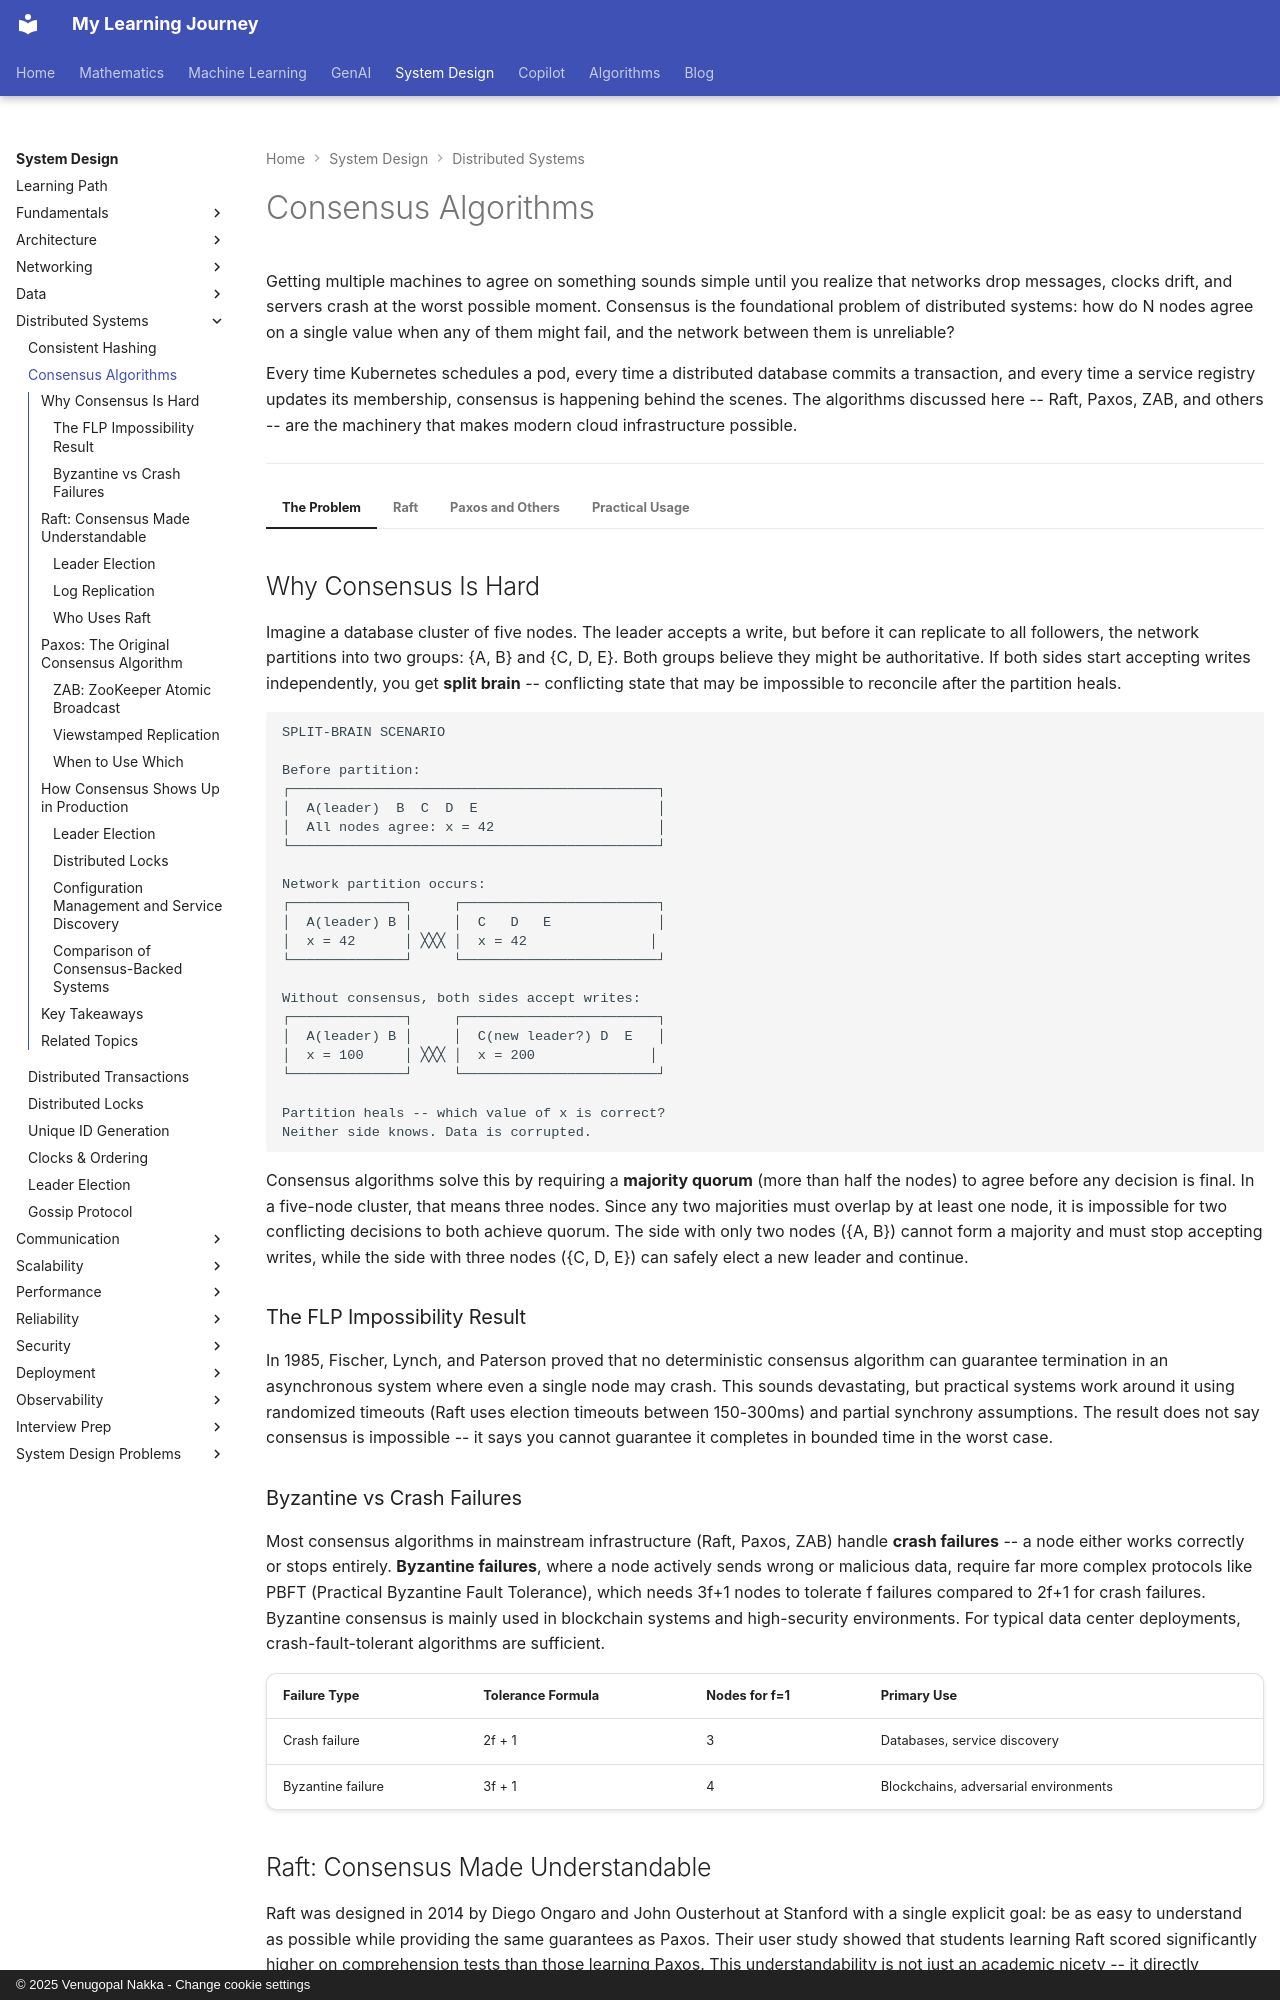

repository: nvgr-GenAI/my-learning · page: system-design/distributed-systems/consensus/index.html · generator: mkdocs · copyright: © 2025 Venugopal Nakka - Change cookie settings

# Consensus Algorithms

Getting multiple machines to agree on something sounds simple until you realize that
networks drop messages, clocks drift, and servers crash at the worst possible moment.
Consensus is the foundational problem of distributed systems: how do N nodes agree on
a single value when any of them might fail, and the network between them is unreliable?

Every time Kubernetes schedules a pod, every time a distributed database commits a
transaction, and every time a service registry updates its membership, consensus is
happening behind the scenes. The algorithms discussed here -- Raft, Paxos, ZAB, and
others -- are the machinery that makes modern cloud infrastructure possible.

---

=== "The Problem"

    ## Why Consensus Is Hard

    Imagine a database cluster of five nodes. The leader accepts a write, but before it
    can replicate to all followers, the network partitions into two groups: {A, B} and
    {C, D, E}. Both groups believe they might be authoritative. If both sides start
    accepting writes independently, you get **split brain** -- conflicting state that may
    be impossible to reconcile after the partition heals.

    ```
    SPLIT-BRAIN SCENARIO

    Before partition:
    ┌─────────────────────────────────────────────┐
    │  A(leader)  B  C  D  E                      │
    │  All nodes agree: x = 42                    │
    └─────────────────────────────────────────────┘

    Network partition occurs:
    ┌──────────────┐     ┌────────────────────────┐
    │  A(leader) B │     │  C   D   E             │
    │  x = 42      │ ╳╳╳ │  x = 42               │
    └──────────────┘     └────────────────────────┘

    Without consensus, both sides accept writes:
    ┌──────────────┐     ┌────────────────────────┐
    │  A(leader) B │     │  C(new leader?) D  E   │
    │  x = 100     │ ╳╳╳ │  x = 200              │
    └──────────────┘     └────────────────────────┘

    Partition heals -- which value of x is correct?
    Neither side knows. Data is corrupted.
    ```

    Consensus algorithms solve this by requiring a **majority quorum** (more than half
    the nodes) to agree before any decision is final. In a five-node cluster, that means
    three nodes. Since any two majorities must overlap by at least one node, it is
    impossible for two conflicting decisions to both achieve quorum. The side with only
    two nodes ({A, B}) cannot form a majority and must stop accepting writes, while the
    side with three nodes ({C, D, E}) can safely elect a new leader and continue.

    ### The FLP Impossibility Result

    In 1985, Fischer, Lynch, and Paterson proved that no deterministic consensus
    algorithm can guarantee termination in an asynchronous system where even a single
    node may crash. This sounds devastating, but practical systems work around it using
    randomized timeouts (Raft uses election timeouts between 150-300ms) and partial
    synchrony assumptions. The result does not say consensus is impossible -- it says you
    cannot guarantee it completes in bounded time in the worst case.

    ### Byzantine vs Crash Failures

    Most consensus algorithms in mainstream infrastructure (Raft, Paxos, ZAB) handle
    **crash failures** -- a node either works correctly or stops entirely. **Byzantine
    failures**, where a node actively sends wrong or malicious data, require far more
    complex protocols like PBFT (Practical Byzantine Fault Tolerance), which needs 3f+1
    nodes to tolerate f failures compared to 2f+1 for crash failures. Byzantine
    consensus is mainly used in blockchain systems and high-security environments. For
    typical data center deployments, crash-fault-tolerant algorithms are sufficient.

    | Failure Type | Tolerance Formula | Nodes for f=1 | Primary Use |
    |---|---|---|---|
    | Crash failure | 2f + 1 | 3 | Databases, service discovery |
    | Byzantine failure | 3f + 1 | 4 | Blockchains, adversarial environments |

=== "Raft"

    ## Raft: Consensus Made Understandable

    Raft was designed in 2014 by Diego Ongaro and John Ousterhout at Stanford with a
    single explicit goal: be as easy to understand as possible while providing the same
    guarantees as Paxos. Their user study showed that students learning Raft scored
    significantly higher on comprehension tests than those learning Paxos. This
    understandability is not just an academic nicety -- it directly translates to fewer
    bugs in production implementations.

    Raft decomposes consensus into three relatively independent subproblems: leader
    election, log replication, and safety.

    ### Leader Election
